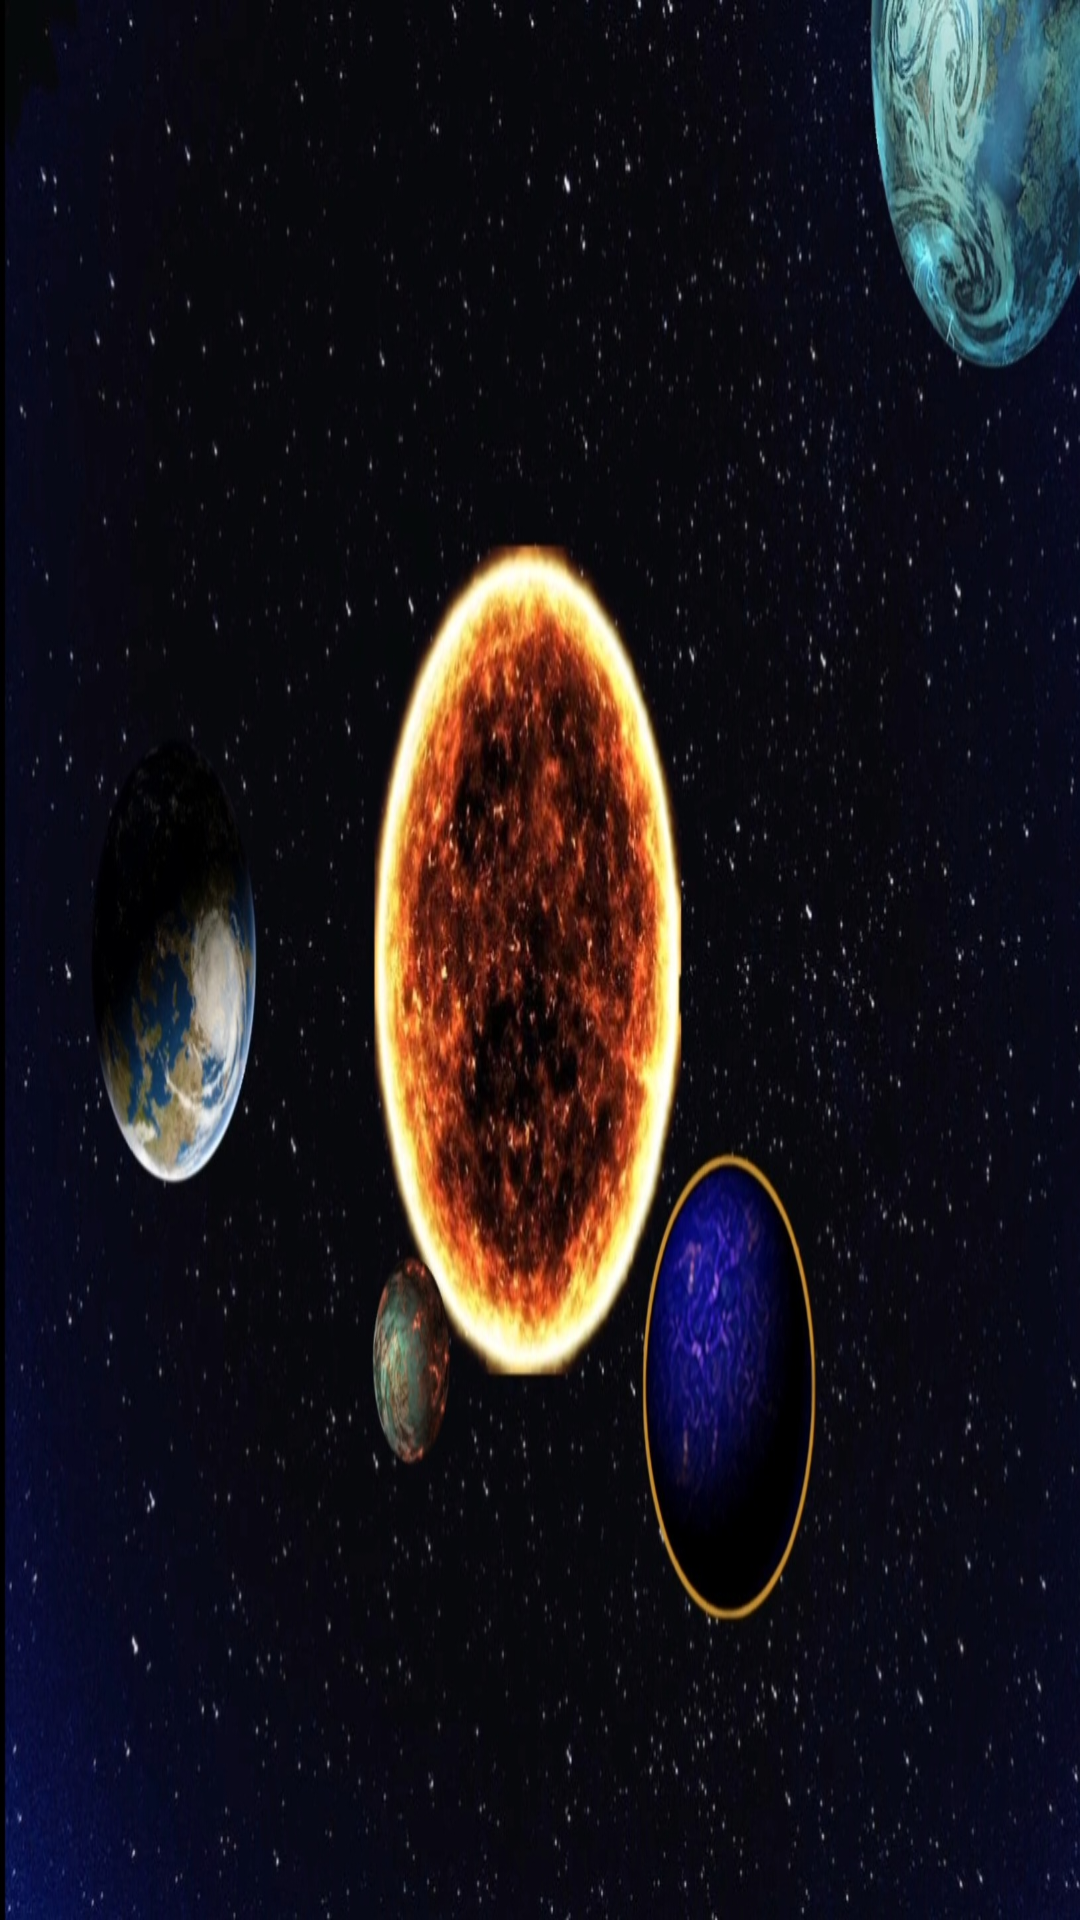

This screen was rendered from an Android layout file. Write that file and the resources it references.
<!-- AndroidManifest.xml: application theme Theme.GalaxyGame -->
<!-- res/layout/activity_sol_system6.xml -->
<?xml version="1.0" encoding="utf-8"?>
<androidx.constraintlayout.widget.ConstraintLayout xmlns:android="http://schemas.android.com/apk/res/android"
    xmlns:app="http://schemas.android.com/apk/res-auto"
    xmlns:tools="http://schemas.android.com/tools"
    android:layout_width="match_parent"
    android:background="@drawable/solsystemsix"
    android:layout_height="match_parent"
    tools:context=".SolSystem6">

    <TextView
        android:id="@+id/solSystem6GasGiant"
        android:layout_width="103dp"
        android:layout_height="83dp"
        app:layout_constraintBottom_toBottomOf="parent"
        app:layout_constraintEnd_toEndOf="parent"
        app:layout_constraintHorizontal_bias="0.708"
        app:layout_constraintStart_toStartOf="parent"
        app:layout_constraintTop_toTopOf="parent"
        app:layout_constraintVertical_bias="0.768" />

    <TextView
        android:id="@+id/solSystem6WarmPlanet"
        android:layout_width="56dp"
        android:layout_height="57dp"
        app:layout_constraintBottom_toBottomOf="parent"
        app:layout_constraintEnd_toEndOf="parent"
        app:layout_constraintHorizontal_bias="0.365"
        app:layout_constraintStart_toStartOf="parent"
        app:layout_constraintTop_toTopOf="parent"
        app:layout_constraintVertical_bias="0.745" />

    <TextView
        android:id="@+id/solSystem6StormyPlanet"
        android:layout_width="118dp"
        android:layout_height="70dp"
        app:layout_constraintBottom_toBottomOf="parent"
        app:layout_constraintEnd_toEndOf="parent"
        app:layout_constraintHorizontal_bias="0.973"
        app:layout_constraintStart_toStartOf="parent"
        app:layout_constraintTop_toTopOf="parent"
        app:layout_constraintVertical_bias="0.005" />

    <TextView
        android:id="@+id/solSystem6Planet1"
        android:layout_width="96dp"
        android:layout_height="87dp"
        app:layout_constraintBottom_toBottomOf="parent"
        app:layout_constraintEnd_toEndOf="parent"
        app:layout_constraintHorizontal_bias="0.111"
        app:layout_constraintStart_toStartOf="parent"
        app:layout_constraintTop_toTopOf="parent" />
</androidx.constraintlayout.widget.ConstraintLayout>
<!-- resources referenced by this layout -->
<resources>
  <!-- drawable solsystemsix: jpg bitmap (drawable-v24, 324648 bytes) -->
  <style name="Theme.GalaxyGame" parent="Theme.MaterialComponents.DayNight.DarkActionBar">
          
          <item name="colorPrimary">@color/purple_500</item>
          <item name="colorPrimaryVariant">@color/purple_700</item>
          <item name="colorOnPrimary">@color/white</item>
          
          <item name="colorSecondary">@color/teal_200</item>
          <item name="colorSecondaryVariant">@color/teal_700</item>
          <item name="colorOnSecondary">@color/black</item>
          
          <item name="android:statusBarColor">?attr/colorPrimaryVariant</item>
          
      </style>
  <!-- not gathered from this repository: default colours our renderer supplied (Android Studio template values) -->
  <color name="purple_500">#FF6200EE</color>
  <color name="purple_700">#FF3700B3</color>
  <color name="teal_200">#FF03DAC5</color>
  <color name="teal_700">#FF018786</color>
  <color name="black">#FF000000</color>
  <color name="white">#FFFFFFFF</color>
</resources>
